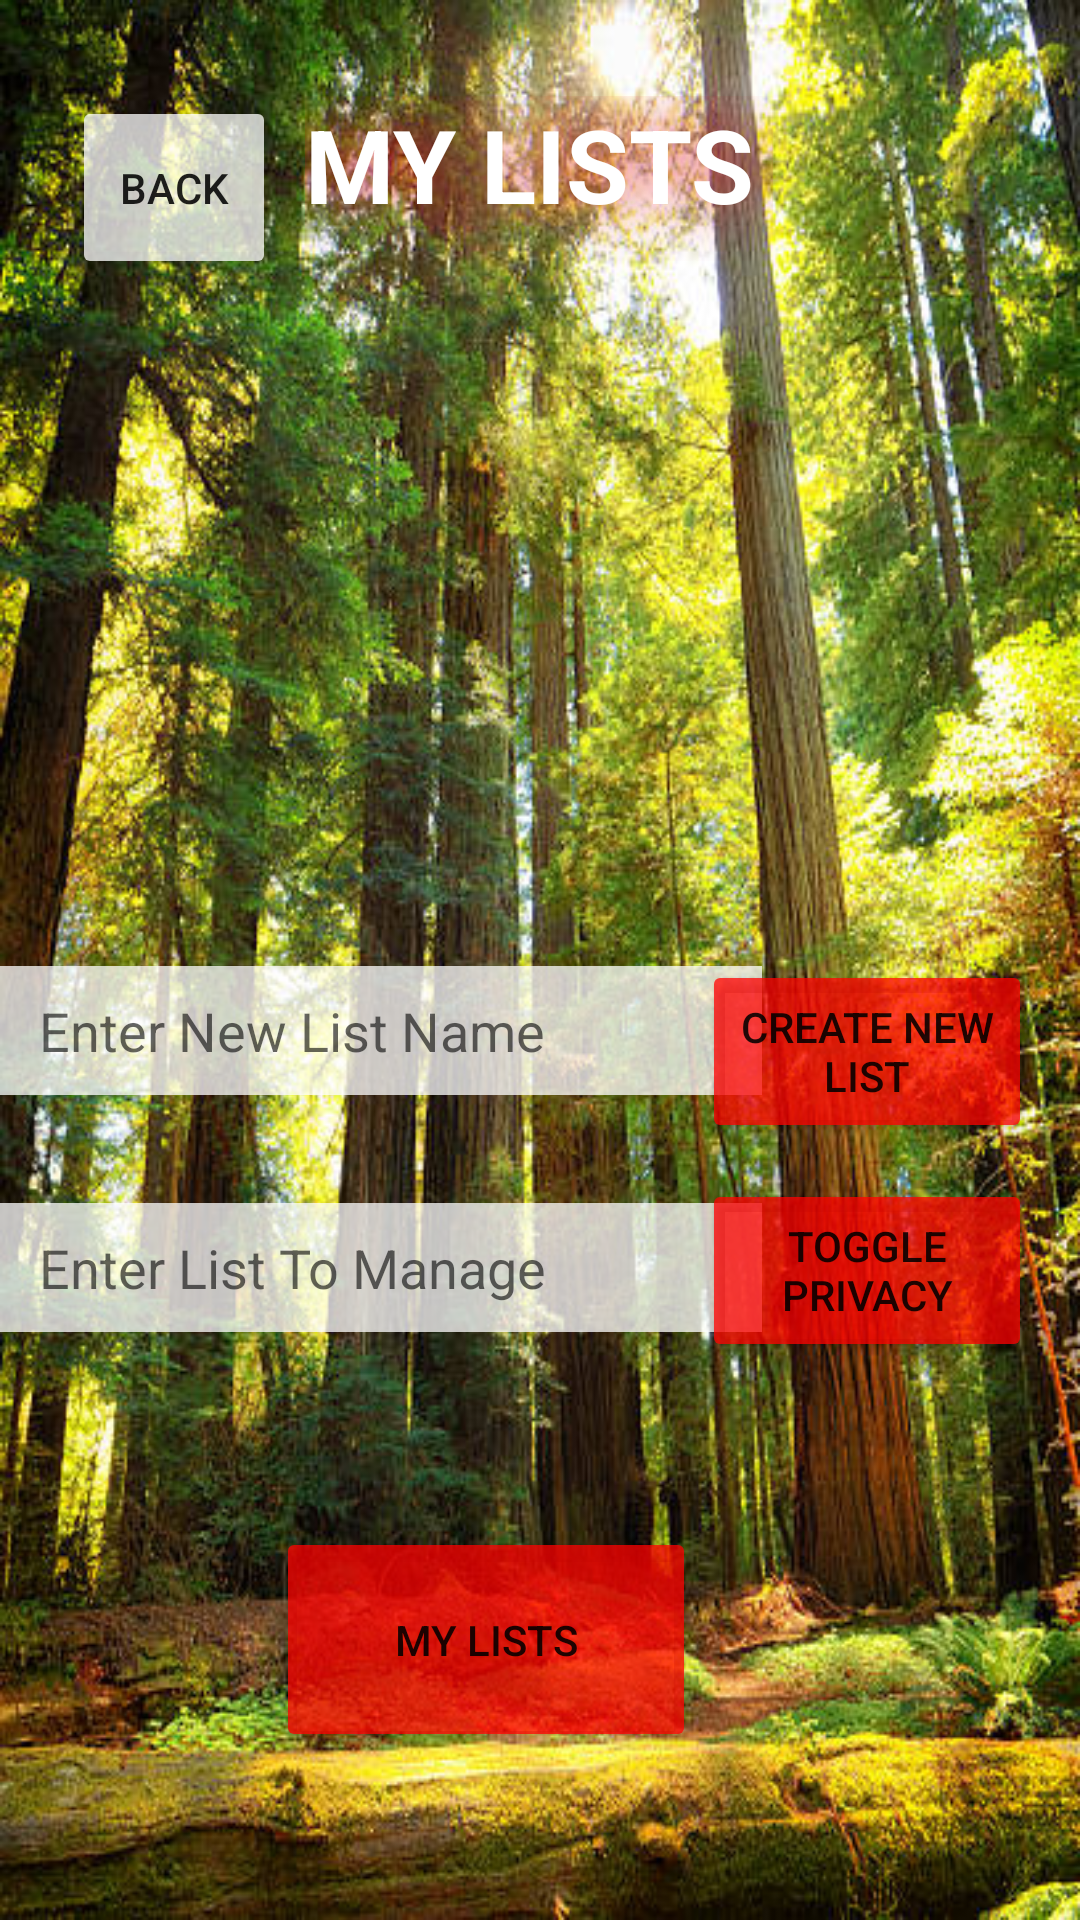

This screen was rendered from an Android layout file. Write that file and the resources it references.
<!-- AndroidManifest.xml: activity theme Theme.AppCompat.Light.NoActionBar -->
<!-- res/layout/custom_list.xml -->
<?xml version="1.0" encoding="utf-8"?>
<androidx.constraintlayout.widget.ConstraintLayout xmlns:android="http://schemas.android.com/apk/res/android"
    android:layout_width="match_parent"
    android:layout_height="match_parent"
    xmlns:app="http://schemas.android.com/apk/res-auto"
    android:background="@drawable/redwood"
    xmlns:tools="http://schemas.android.com/tools">

    <TextView
        android:id="@+id/titleUserProfile"
        android:layout_width="156dp"
        android:layout_height="55dp"
        android:layout_marginTop="32dp"
        android:backgroundTint="#D71313"
        android:shadowColor="#E01919"
        android:shadowRadius="50"
        android:text="MY LISTS"
        android:textColor="#FFFFFF"
        android:textColorHighlight="#C01B1B"
        android:textColorHint="#A62626"
        android:textSize="34sp"
        android:textStyle="bold"
        app:layout_constraintEnd_toEndOf="parent"
        app:layout_constraintHorizontal_bias="0.498"
        app:layout_constraintStart_toStartOf="parent"

        app:layout_constraintTop_toTopOf="parent" />

    <Button
        android:id="@+id/buttonBackHome"
        android:layout_width="68dp"
        android:layout_height="61dp"
        android:layout_marginStart="24dp"
        android:layout_marginTop="32dp"
        android:backgroundTint="#BFFFFFFF"
        android:text="Back"
        app:layout_constraintStart_toStartOf="parent"
        app:layout_constraintTop_toTopOf="parent" />

    <EditText
        android:id="@+id/editTextCreateList"
        android:layout_width="254dp"
        android:layout_height="43dp"
        android:layout_marginTop="229dp"
        android:background="#BFFFFFFF"
        android:backgroundTint="#FFFFFF"
        android:bufferType="spannable"
        android:hint="   Enter New List Name"
        android:textColor="#000000"
        app:layout_constraintEnd_toStartOf="@id/buttonCreateList"
        app:layout_constraintHorizontal_bias="0.0"
        app:layout_constraintStart_toStartOf="parent"
        app:layout_constraintTop_toBottomOf="@+id/buttonBackHome" />

    <Button
        android:id="@+id/buttonCreateList"
        android:layout_width="110dp"
        android:layout_height="61dp"
        android:layout_marginTop="320dp"
        android:layout_marginEnd="16dp"
        android:backgroundTint="#BFFF0000"
        android:text="Create New List"
        app:layout_constraintEnd_toEndOf="parent"
        app:layout_constraintTop_toTopOf="parent" />


    <EditText
        android:id="@+id/editTextPrivacy"
        android:layout_width="254dp"
        android:layout_height="43dp"
        android:layout_marginTop="36dp"
        android:background="#BFFFFFFF"
        android:backgroundTint="#FFFFFF"
        android:bufferType="spannable"
        android:hint="   Enter List To Manage"
        android:textColor="#000000"
        app:layout_constraintEnd_toStartOf="@id/buttonCreateList"
        app:layout_constraintHorizontal_bias="0.0"
        app:layout_constraintStart_toStartOf="parent"
        app:layout_constraintTop_toBottomOf="@+id/editTextCreateList" />

    <Button
        android:id="@+id/buttonPrivacyToggle"
        android:layout_width="110dp"
        android:layout_height="61dp"
        android:layout_marginTop="12dp"
        android:layout_marginEnd="16dp"
        android:backgroundTint="#BFFF0000"
        android:text="Toggle Privacy"
        app:layout_constraintEnd_toEndOf="parent"
        app:layout_constraintTop_toBottomOf="@id/buttonCreateList" />

    <Button
        android:id="@+id/buttonMyLists"
        android:layout_width="140dp"
        android:layout_height="75dp"
        android:layout_marginEnd="128dp"
        android:layout_marginBottom="56dp"
        android:backgroundTint="#BFFF0000"
        android:text="My Lists"
        app:layout_constraintBottom_toBottomOf="parent"
        app:layout_constraintEnd_toEndOf="parent" />
</androidx.constraintlayout.widget.ConstraintLayout>
<!-- resources referenced by this layout -->
<resources>
  <!-- drawable redwood: jpeg bitmap (drawable, 108905 bytes) -->
</resources>
